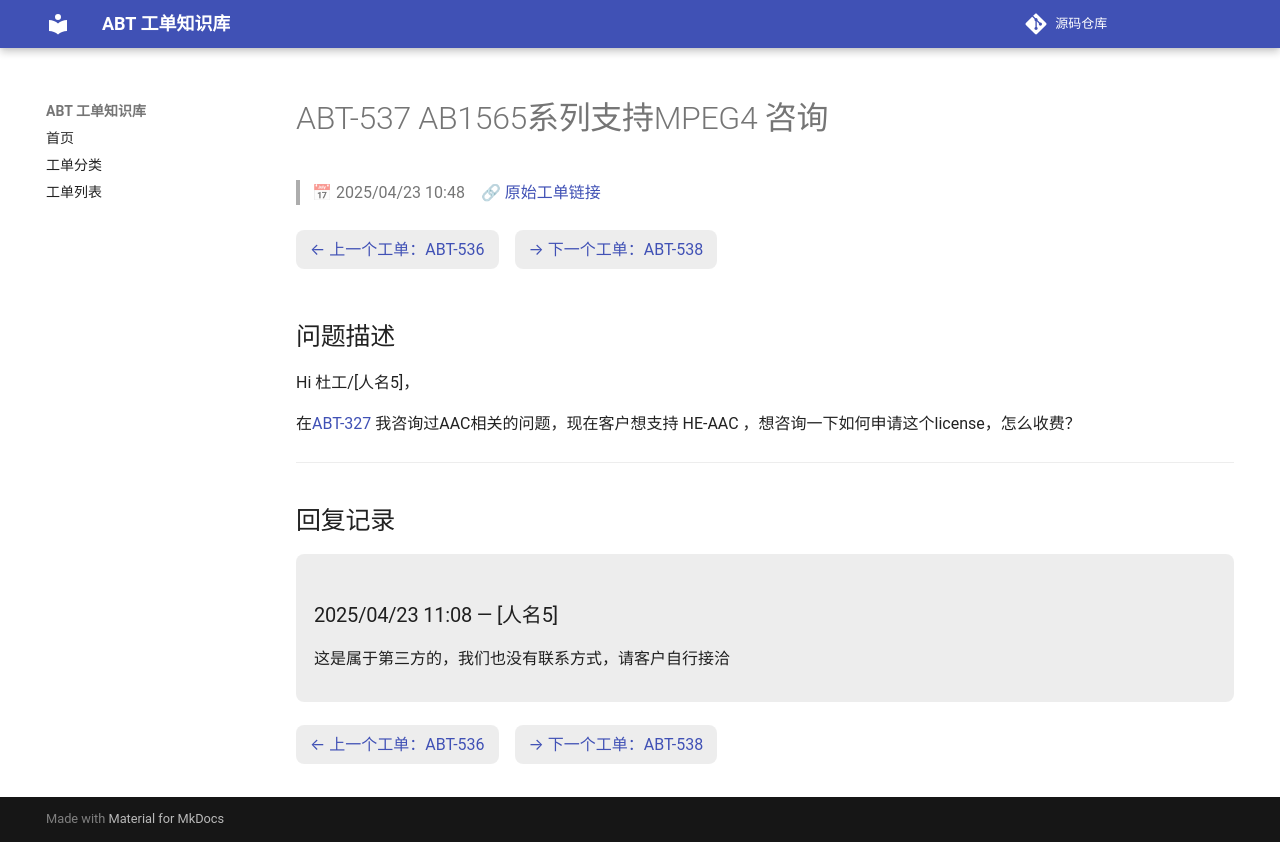

repository: luckycee/airoha-kb · page: tickets/ABT-537/index.html · generator: mkdocs

---
id: ABT-537
title: "AB1565系列支持MPEG4 咨询"
date: 2025/04/23 10:48
status: Closed
source: https://eservice.airoha.com.tw/servicedesk/customer/portal/1038/MIUIX1565-537
---

# ABT-537 AB1565系列支持MPEG4 咨询

> 📅 2025/04/23 10:48　🔗 [原始工单链接](https://eservice.airoha.com.tw/servicedesk/customer/portal/1038/MIUIX1565-537)

<div class="ticket-nav" markdown="1">

[← 上一个工单：ABT-536](ABT-536.md)　[→ 下一个工单：ABT-538](ABT-538.md)

</div>

## 问题描述

Hi 杜工/[人名5]，

在[ABT-327](ABT-327.md) 我咨询过AAC相关的问题，现在客户想支持 HE-AAC ，想咨询一下如何申请这个license，怎么收费？

---

## 回复记录

<div class="reply odd" markdown="1">

### 2025/04/23 11:08 — [人名5]

这是属于第三方的，我们也没有联系方式，请客户自行接洽

</div>

<div class="ticket-nav" markdown="1">

[← 上一个工单：ABT-536](ABT-536.md)　[→ 下一个工单：ABT-538](ABT-538.md)

</div>
